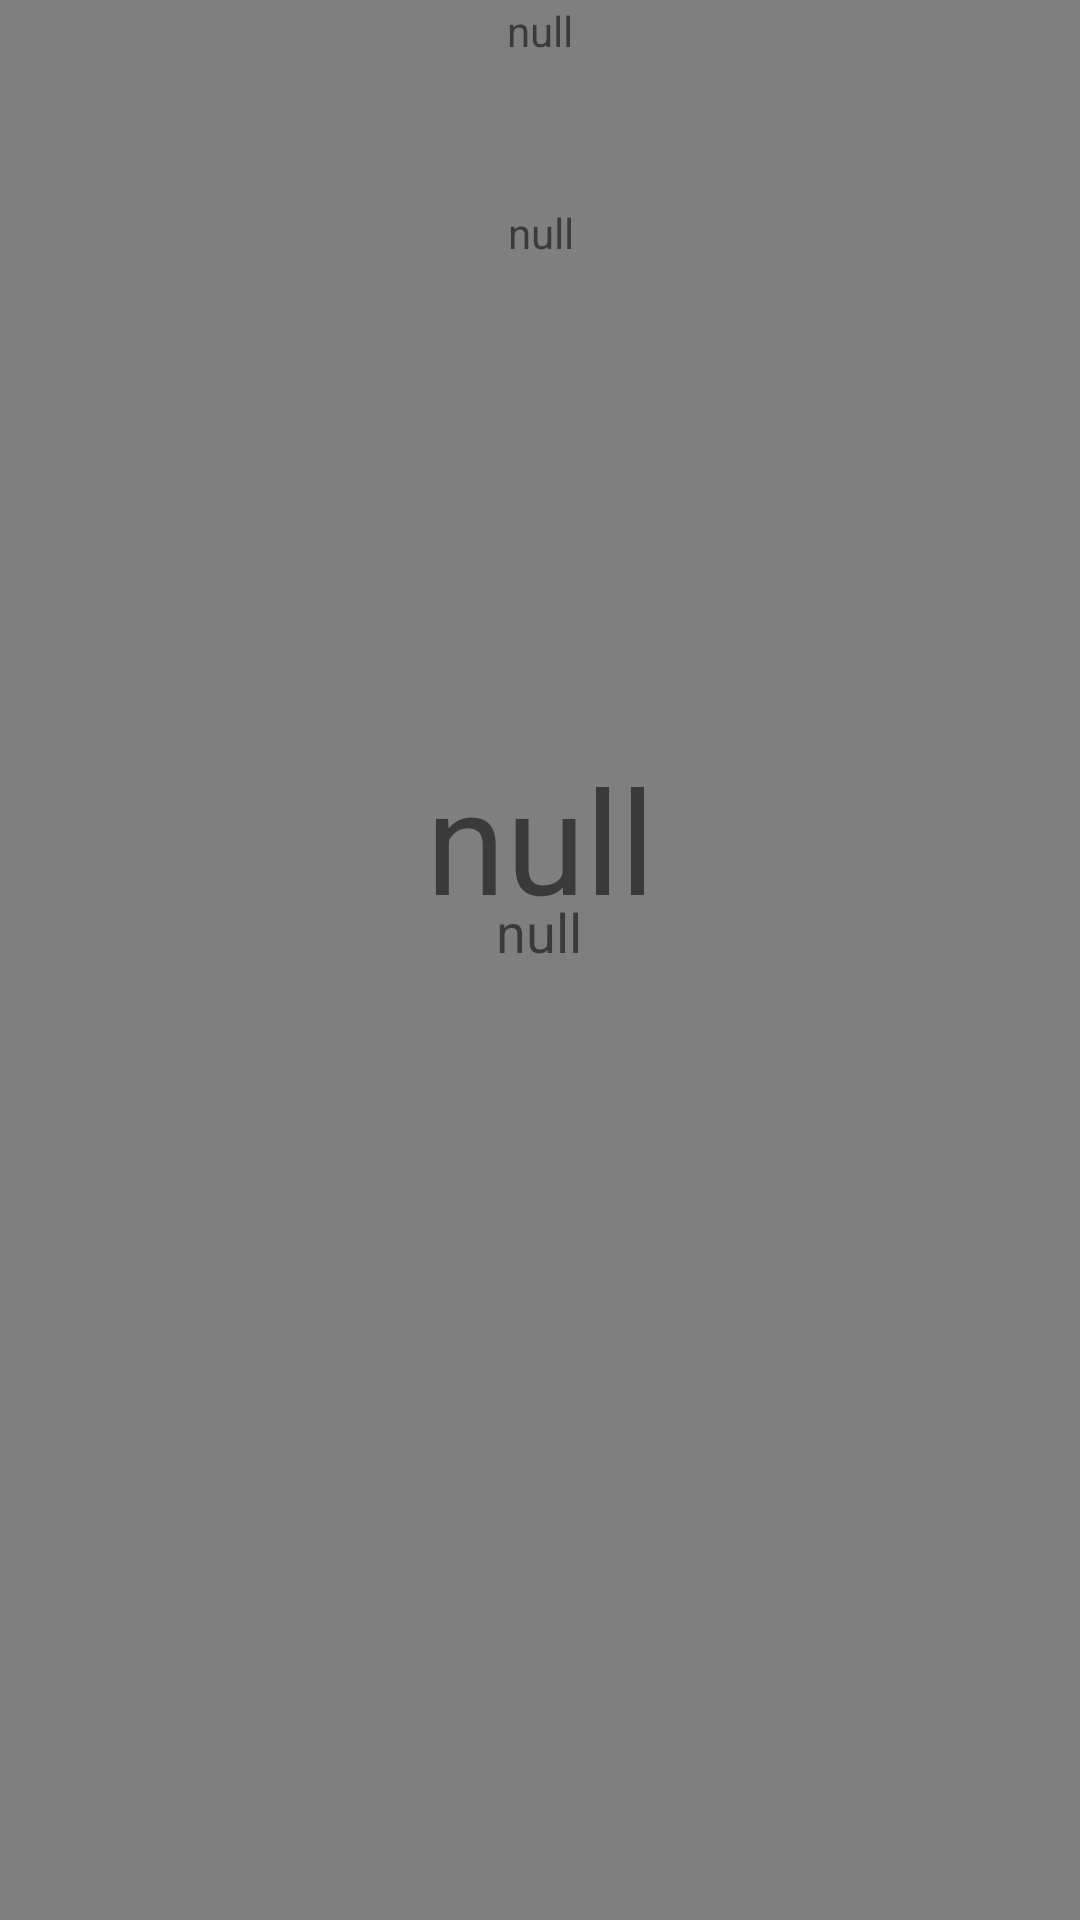

Android layout source for this screen:
<!-- AndroidManifest.xml: application theme Theme.SolarTerms -->
<!-- res/layout/activity_main.xml -->
<?xml version="1.0" encoding="utf-8"?>
<androidx.constraintlayout.widget.ConstraintLayout
        xmlns:android="http://schemas.android.com/apk/res/android"
        xmlns:tools="http://schemas.android.com/tools"
        xmlns:app="http://schemas.android.com/apk/res-auto"
        android:layout_width="match_parent"
        android:layout_height="match_parent"
        tools:context="cf.example.solarterms.client.activities.MainActivity">
    <RelativeLayout
            android:id="@+id/gif_layout"
            android:layout_width="wrap_content"
            android:layout_height="wrap_content"
            android:background="@android:color/transparent"
            android:layout_alignParentBottom="true"
            android:orientation="vertical" app:layout_constraintBottom_toBottomOf="parent"
            app:layout_constraintTop_toTopOf="parent" app:layout_constraintStart_toStartOf="parent"
            app:layout_constraintEnd_toEndOf="parent">
        <VideoView
                android:id="@+id/gif_view"
                android:layout_gravity="center"
                android:layout_width="match_parent"
                android:layout_height="match_parent">
        </VideoView>
    </RelativeLayout>
    <TextView
            android:text="null"
            android:layout_width="wrap_content"
            android:layout_height="wrap_content" android:id="@+id/today"
            android:textSize="48dp"
            app:layout_constraintTop_toTopOf="parent"
            android:layout_marginTop="4dp" app:layout_constraintBottom_toBottomOf="parent"
            android:layout_marginBottom="6dp" app:layout_constraintStart_toEndOf="@+id/gif_layout"
            app:layout_constraintVertical_bias="0.43" app:layout_constraintHorizontal_bias="0.5"
            app:layout_constraintEnd_toEndOf="parent" android:layout_marginStart="1dp" android:layout_marginEnd="1dp"
            app:layout_constraintStart_toStartOf="parent"/>
    <TextView
            android:text="null"
            android:layout_width="188dp"
            android:layout_height="27dp" android:id="@+id/date"
            android:textSize="18dp"
            android:gravity="center"
            app:layout_constraintTop_toTopOf="parent"
            android:layout_marginTop="1dp" app:layout_constraintBottom_toBottomOf="parent"
            android:layout_marginBottom="8dp"
            app:layout_constraintVertical_bias="0.49"
            app:layout_constraintEnd_toEndOf="parent" android:layout_marginEnd="1dp"
            app:layout_constraintStart_toStartOf="parent" app:layout_constraintHorizontal_bias="0.5"/>
    <TextView
            android:text="null"
            android:layout_width="wrap_content"
            android:layout_height="wrap_content" android:id="@+id/poem"
            app:layout_constraintStart_toStartOf="parent"
            app:layout_constraintEnd_toEndOf="parent" app:layout_constraintTop_toTopOf="parent"
            android:layout_marginTop="0.5dp"
    />
    <TextView
            android:text="null"
            android:layout_width="wrap_content"
            android:gravity="center"
            android:layout_height="wrap_content" android:id="@+id/reason"
            app:layout_constraintStart_toStartOf="parent" app:layout_constraintHorizontal_bias="0.501"
            app:layout_constraintEnd_toEndOf="parent" app:layout_constraintTop_toTopOf="parent"
            android:layout_marginTop="3dp" app:layout_constraintBottom_toBottomOf="parent"
            android:layout_marginBottom="10dp" app:layout_constraintVertical_bias="0.107"/>
</androidx.constraintlayout.widget.ConstraintLayout>
<!-- resources referenced by this layout -->
<resources>
  <style name="Theme.SolarTerms" parent="Theme.MaterialComponents.DayNight.DarkActionBar">
          
          <item name="colorPrimary">@color/purple_500</item>
          <item name="colorPrimaryVariant">@color/purple_700</item>
          <item name="colorOnPrimary">@color/white</item>
          
          <item name="colorSecondary">@color/teal_200</item>
          <item name="colorSecondaryVariant">@color/teal_700</item>
          <item name="colorOnSecondary">@color/black</item>
          
          <item name="android:statusBarColor" tools:targetApi="l">?attr/colorPrimaryVariant</item>
          
      </style>
  <!-- not gathered from this repository: default colours our renderer supplied (Android Studio template values) -->
  <color name="purple_500">#FF6200EE</color>
  <color name="purple_700">#FF3700B3</color>
  <color name="teal_200">#FF03DAC5</color>
  <color name="teal_700">#FF018786</color>
  <color name="black">#FF000000</color>
  <color name="white">#FFFFFFFF</color>
</resources>
